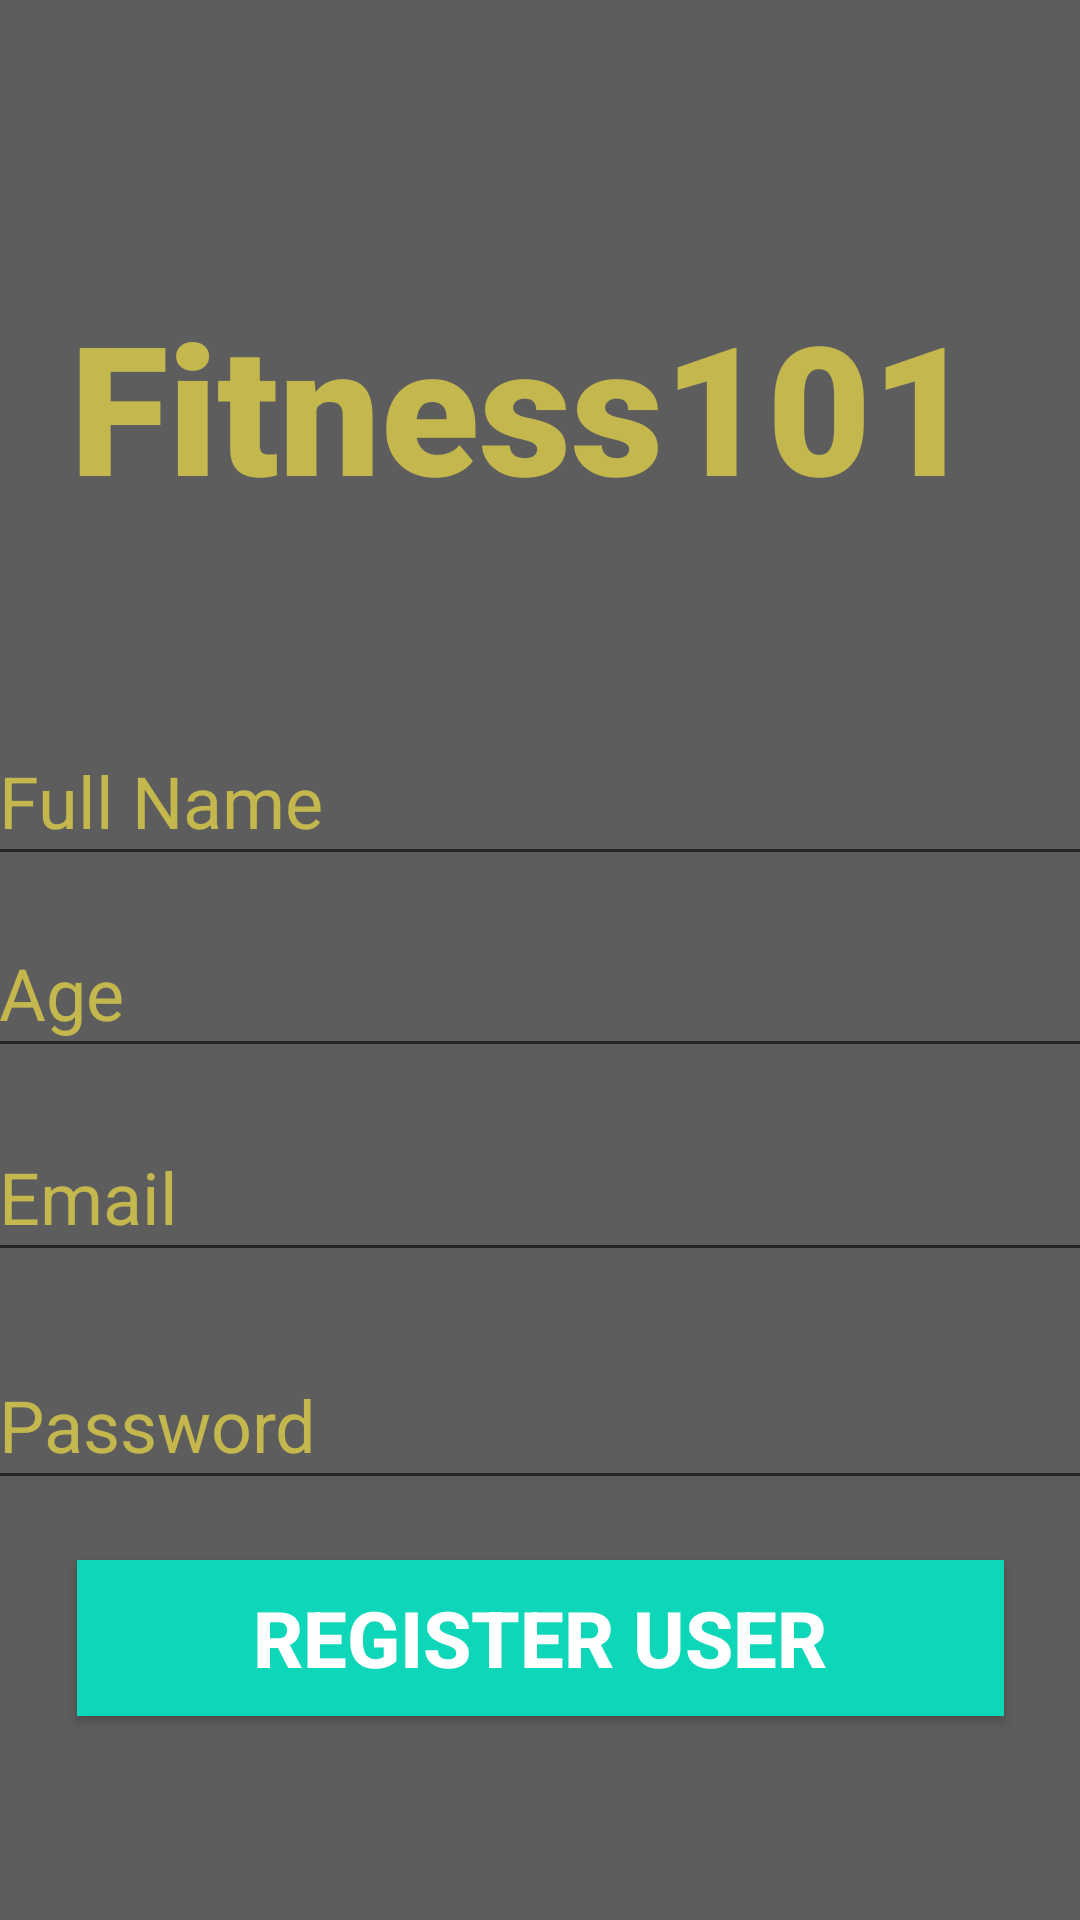

Layout XML and referenced resources for this Android screen:
<!-- AndroidManifest.xml: application theme Theme.MscApp -->
<!-- res/layout/activity_register.xml -->
<?xml version="1.0" encoding="utf-8"?>
<androidx.constraintlayout.widget.ConstraintLayout xmlns:android="http://schemas.android.com/apk/res/android"
    xmlns:app="http://schemas.android.com/apk/res-auto"
    xmlns:tools="http://schemas.android.com/tools"
    android:layout_width="match_parent"
    android:layout_height="match_parent"
    tools:context=".Register"
    android:background="@color/GREY">>
    <Button
        android:id="@+id/registerUser"
        android:layout_width="309dp"
        android:layout_height="52dp"
        android:layout_marginBottom="68dp"
        android:backgroundTint="#0ED6B9"
        android:onClick="createAcount"
        android:text="Register User"
        android:textColor="#FFFFFF"
        android:background="@color/GREY69"
        android:textSize="26sp"
        android:textStyle="bold"
        app:layout_constraintBottom_toBottomOf="parent"
        app:layout_constraintEnd_toEndOf="parent"
        app:layout_constraintStart_toStartOf="parent" />

    <EditText
        android:id="@+id/FullName"
        android:layout_width="372dp"
        android:layout_height="53dp"
        android:layout_marginBottom="348dp"
        android:ems="10"
        android:hint="Full Name"
        android:textColorHint="#C3B74E"
        android:textColor="#C3B74E"
        android:inputType="text"
        android:textSize="24sp"
        app:layout_constraintBottom_toBottomOf="parent"
        app:layout_constraintEnd_toEndOf="parent"
        app:layout_constraintHorizontal_bias="0.41"
        app:layout_constraintStart_toStartOf="parent" />

    <EditText
        android:id="@+id/Age"
        android:layout_width="372dp"
        android:layout_height="53dp"
        android:layout_marginBottom="284dp"
        android:ems="10"
        android:hint="Age"
        android:textColorHint="#C3B74E"
        android:textColor="#C3B74E"
        android:inputType="number"
        android:textSize="24sp"
        app:layout_constraintBottom_toBottomOf="parent"
        app:layout_constraintEnd_toEndOf="parent"
        app:layout_constraintHorizontal_bias="0.41"
        app:layout_constraintStart_toStartOf="parent" />

    <EditText
        android:id="@+id/Email"
        android:layout_width="372dp"
        android:layout_height="53dp"
        android:layout_marginBottom="216dp"
        android:ems="10"
        android:hint="Email"
        android:textColorHint="#C3B74E"
        android:textColor="#C3B74E"
        android:inputType="textEmailAddress"
        android:textSize="24sp"
        app:layout_constraintBottom_toBottomOf="parent"
        app:layout_constraintEnd_toEndOf="parent"
        app:layout_constraintHorizontal_bias="0.41"
        app:layout_constraintStart_toStartOf="parent" />

    <EditText
        android:id="@+id/Password"
        android:layout_width="372dp"
        android:layout_height="53dp"
        android:layout_marginBottom="140dp"
        android:ems="10"
        android:hint="Password"
        android:textColorHint="#C3B74E"
        android:textColor="#C3B74E"
        android:inputType="textPassword"
        android:textSize="24sp"
        app:layout_constraintBottom_toBottomOf="parent"
        app:layout_constraintEnd_toEndOf="parent"
        app:layout_constraintHorizontal_bias="0.41"
        app:layout_constraintStart_toStartOf="parent" />

    <TextView
        android:id="@+id/banner"
        android:layout_width="wrap_content"
        android:layout_height="wrap_content"
        android:layout_marginBottom="64dp"
        android:fontFamily="sans-serif-black"
        android:text="Fitness101"
        android:textColor="#C3B74E"
        android:textSize="60sp"
        android:textStyle="bold"
        app:layout_constraintBottom_toTopOf="@+id/FullName"
        app:layout_constraintEnd_toEndOf="parent"
        app:layout_constraintHorizontal_bias="0.398"
        app:layout_constraintStart_toStartOf="parent" />

    <ProgressBar
        android:id="@+id/progressBar"
        style="?android:attr/progressBarStyleLarge"
        android:layout_width="101dp"
        android:layout_height="93dp"
        android:indeterminateTint="#0ED6B9"
        android:visibility="gone"
        app:layout_constraintBottom_toBottomOf="parent"
        app:layout_constraintEnd_toEndOf="parent"
        app:layout_constraintStart_toStartOf="parent"
        app:layout_constraintTop_toTopOf="parent"
        tools:ignore="MissingConstraints" />
</androidx.constraintlayout.widget.ConstraintLayout>
<!-- resources referenced by this layout -->
<resources>
  <color name="GREY">#5D5D5D</color>
  <color name="GREY69">#696969</color>
  <style name="Theme.MscApp" parent="Theme.MaterialComponents.DayNight.DarkActionBar">
          
          <item name="colorPrimary">@color/GREY69</item>
          <item name="colorPrimaryVariant">#C3B74E</item>
          <item name="colorOnPrimary">@color/white</item>
          
          <item name="colorSecondary">@color/white</item>
          <item name="colorSecondaryVariant">@color/white</item>
          <item name="colorOnSecondary">#C3B74E</item>
          
          <item name="android:statusBarColor" tools:targetApi="l">?attr/colorPrimaryVariant</item>
          
      </style>
  <color name="white">#FFFFFFFF</color>
</resources>
